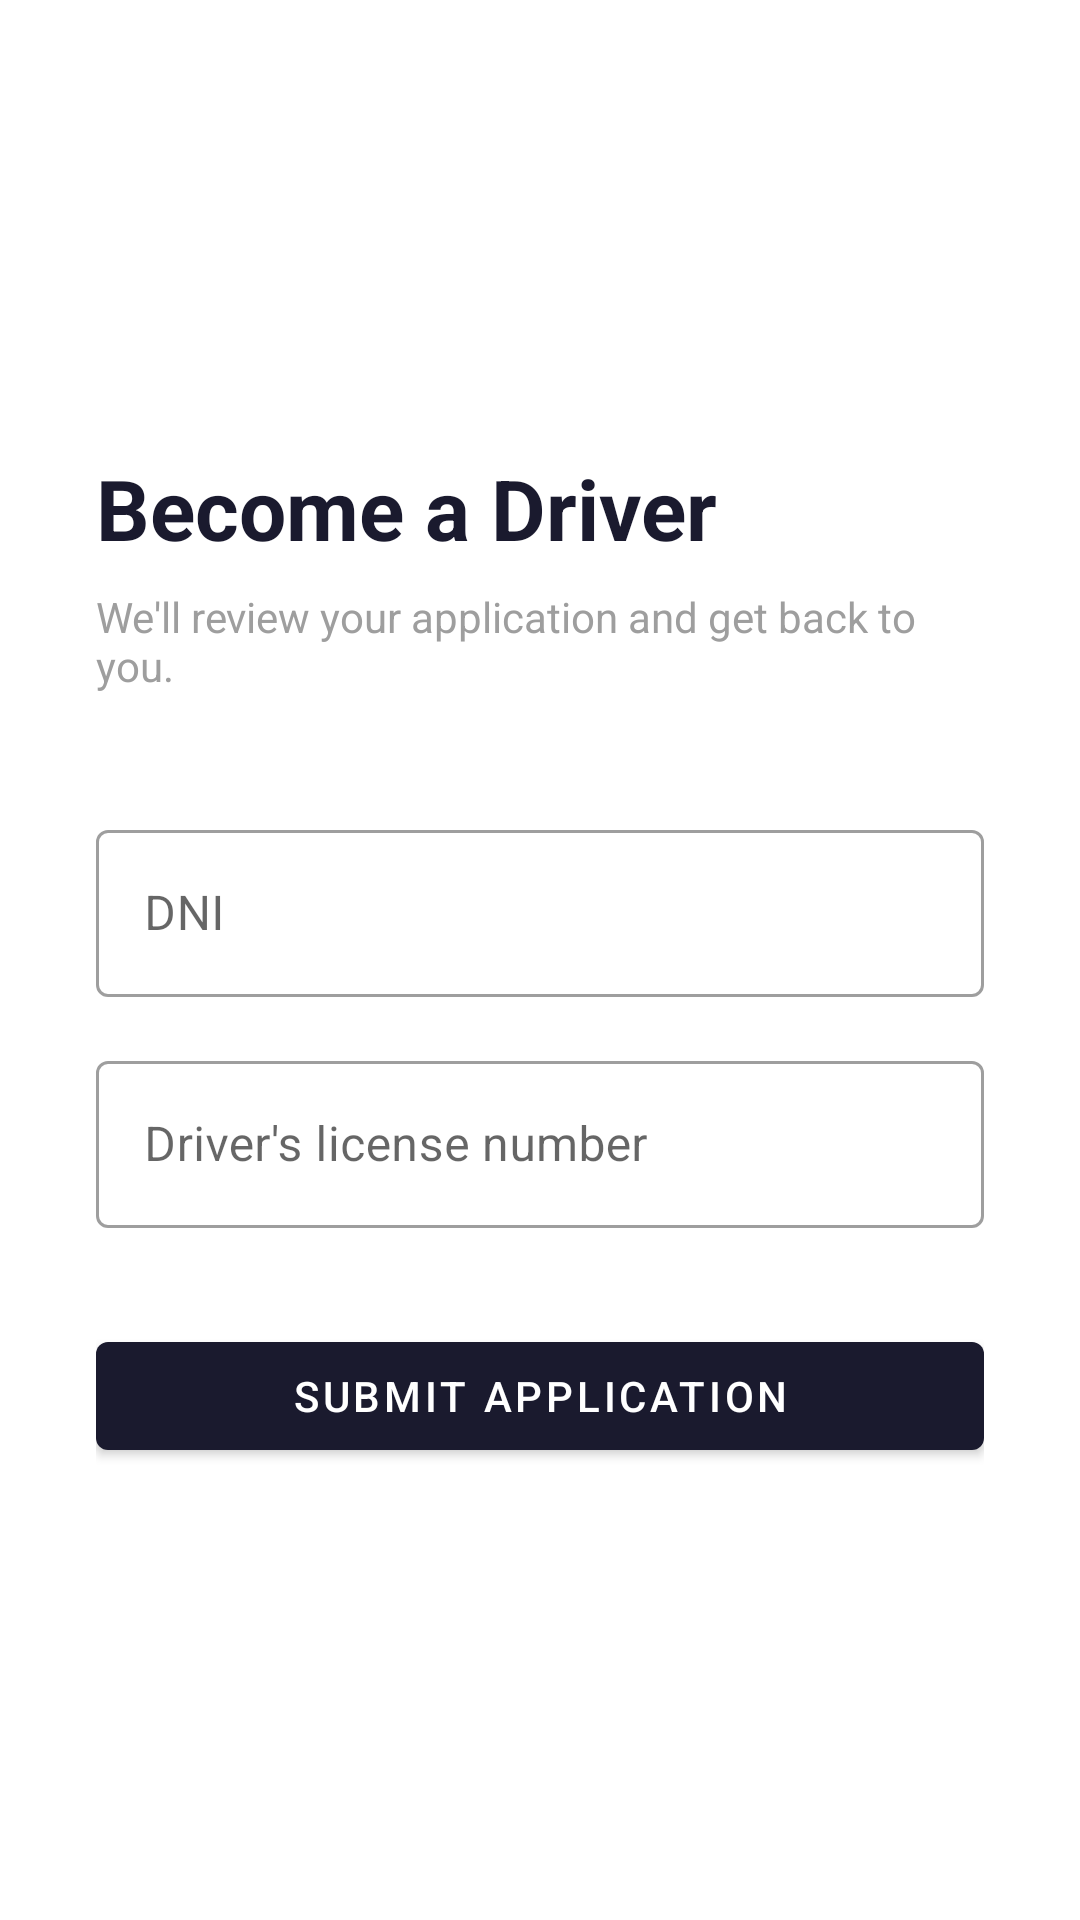

This screen was rendered from an Android layout file. Write that file and the resources it references.
<!-- AndroidManifest.xml: application theme Theme.CarlessApp -->
<!-- res/layout/activity_driver_upgrade.xml -->
<?xml version="1.0" encoding="utf-8"?>
<LinearLayout xmlns:android="http://schemas.android.com/apk/res/android"
    android:layout_width="match_parent"
    android:layout_height="match_parent"
    android:orientation="vertical"
    android:padding="32dp"
    android:gravity="center_vertical"
    android:background="@color/white">

    <TextView
        android:layout_width="wrap_content"
        android:layout_height="wrap_content"
        android:text="Become a Driver"
        android:textSize="28sp"
        android:textStyle="bold"
        android:textColor="@color/primary"
        android:layout_marginBottom="8dp" />

    <TextView
        android:layout_width="wrap_content"
        android:layout_height="wrap_content"
        android:text="We'll review your application and get back to you."
        android:textSize="14sp"
        android:textColor="@color/gray"
        android:layout_marginBottom="40dp" />

    <com.google.android.material.textfield.TextInputLayout
        android:layout_width="match_parent"
        android:layout_height="wrap_content"
        android:hint="DNI"
        style="@style/Widget.MaterialComponents.TextInputLayout.OutlinedBox"
        android:layout_marginBottom="16dp">
        <com.google.android.material.textfield.TextInputEditText
            android:id="@+id/etDni"
            android:layout_width="match_parent"
            android:layout_height="wrap_content"
            android:inputType="number" />
    </com.google.android.material.textfield.TextInputLayout>

    <com.google.android.material.textfield.TextInputLayout
        android:layout_width="match_parent"
        android:layout_height="wrap_content"
        android:hint="Driver's license number"
        style="@style/Widget.MaterialComponents.TextInputLayout.OutlinedBox"
        android:layout_marginBottom="32dp">
        <com.google.android.material.textfield.TextInputEditText
            android:id="@+id/etLicense"
            android:layout_width="match_parent"
            android:layout_height="wrap_content"
            android:inputType="textCapCharacters" />
    </com.google.android.material.textfield.TextInputLayout>

    <ProgressBar
        android:id="@+id/progressBar"
        android:layout_width="wrap_content"
        android:layout_height="wrap_content"
        android:layout_gravity="center"
        android:visibility="gone"
        android:layout_marginBottom="8dp" />

    <com.google.android.material.button.MaterialButton
        android:id="@+id/btnSubmit"
        android:layout_width="match_parent"
        android:layout_height="wrap_content"
        android:text="Submit Application" />

</LinearLayout>
<!-- resources referenced by this layout -->
<resources>
  <color name="gray">#9E9E9E</color>
  <color name="primary">#1A1A2E</color>
  <color name="white">#FFFFFF</color>
  <style name="Theme.CarlessApp" parent="Theme.MaterialComponents.DayNight.DarkActionBar">
          <item name="colorPrimary">@color/primary</item>
          <item name="colorPrimaryVariant">@color/primary_variant</item>
          <item name="colorOnPrimary">@color/white</item>
          <item name="colorSecondary">@color/secondary</item>
          <item name="colorOnSecondary">@color/white</item>
          <item name="android:statusBarColor">@color/primary</item>
      </style>
  <color name="primary_variant">#16213E</color>
  <color name="secondary">#E94560</color>
</resources>
